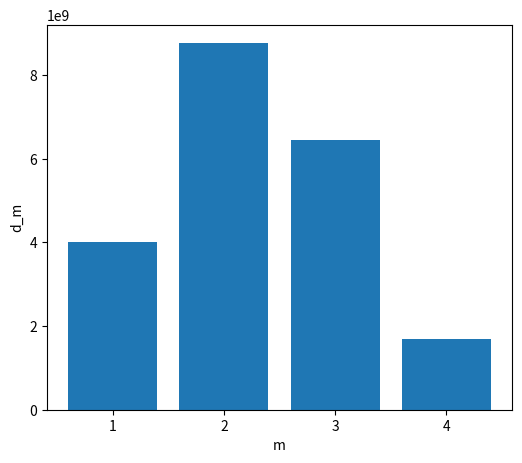

Reproduce this figure in Python.
# -*- coding: utf-8 -*-
"""cond.ipynb

Automatically generated by Colaboratory.

Original file is located at
    https://colab.research.google.com/<link-removed>
"""

import numpy as np
import matplotlib.pyplot as plt

N= 24
n = 4
C= np.zeros((n, n), dtype=float)
b = np.full(n, fill_value=24, dtype=float)

for i in range(n):
    for j in range(n):
        C[i, j] = 0.1 * N * (i + 1) * (j + 1)

A = 159 / 10 * C**3 + C**2 + 25
x = np.linalg.solve(A, b)
cond_A = np.linalg.cond(np.abs(A), p=np.inf)

delta = 0.1 #произвольная
x_new = np.empty((n, n))

for i in range(n):
    b_new = b.copy()
    b_new[i] += delta
    x_new[i] = np.linalg.solve(A, b_new)

d = np.array([np.linalg.norm(x - x_i, ord=np.inf) / np.linalg.norm(x, ord=np.inf)
              for x_i in x_new])

plt.figure(figsize=(6, 5))
plt.bar(['1', '2', '3','4'], d)
plt.xlabel('m')
plt.ylabel('d_m')
plt.savefig('cond_precision.png', dpi=300)

d_argmax = np.argmax(d)
b_new = b.copy()
b_new[d_argmax] += delta


rel_delta = (np.linalg.norm(b_new - b, ord=np.inf)
              / np.linalg.norm(b, ord=np.inf))
print(f'm = {d_argmax + 1}')
print(f'd = {d}\n')
print(f'delta(x^m) = {d[d_argmax]}')
print(f'delta(b^m) = {rel_delta}')
print(f'cond(A) = {cond_A}\n')
print(f'{d[d_argmax]} <= {rel_delta * cond_A}')
print(f'delta(x^m) <= cond(A) * delta(b^m)')